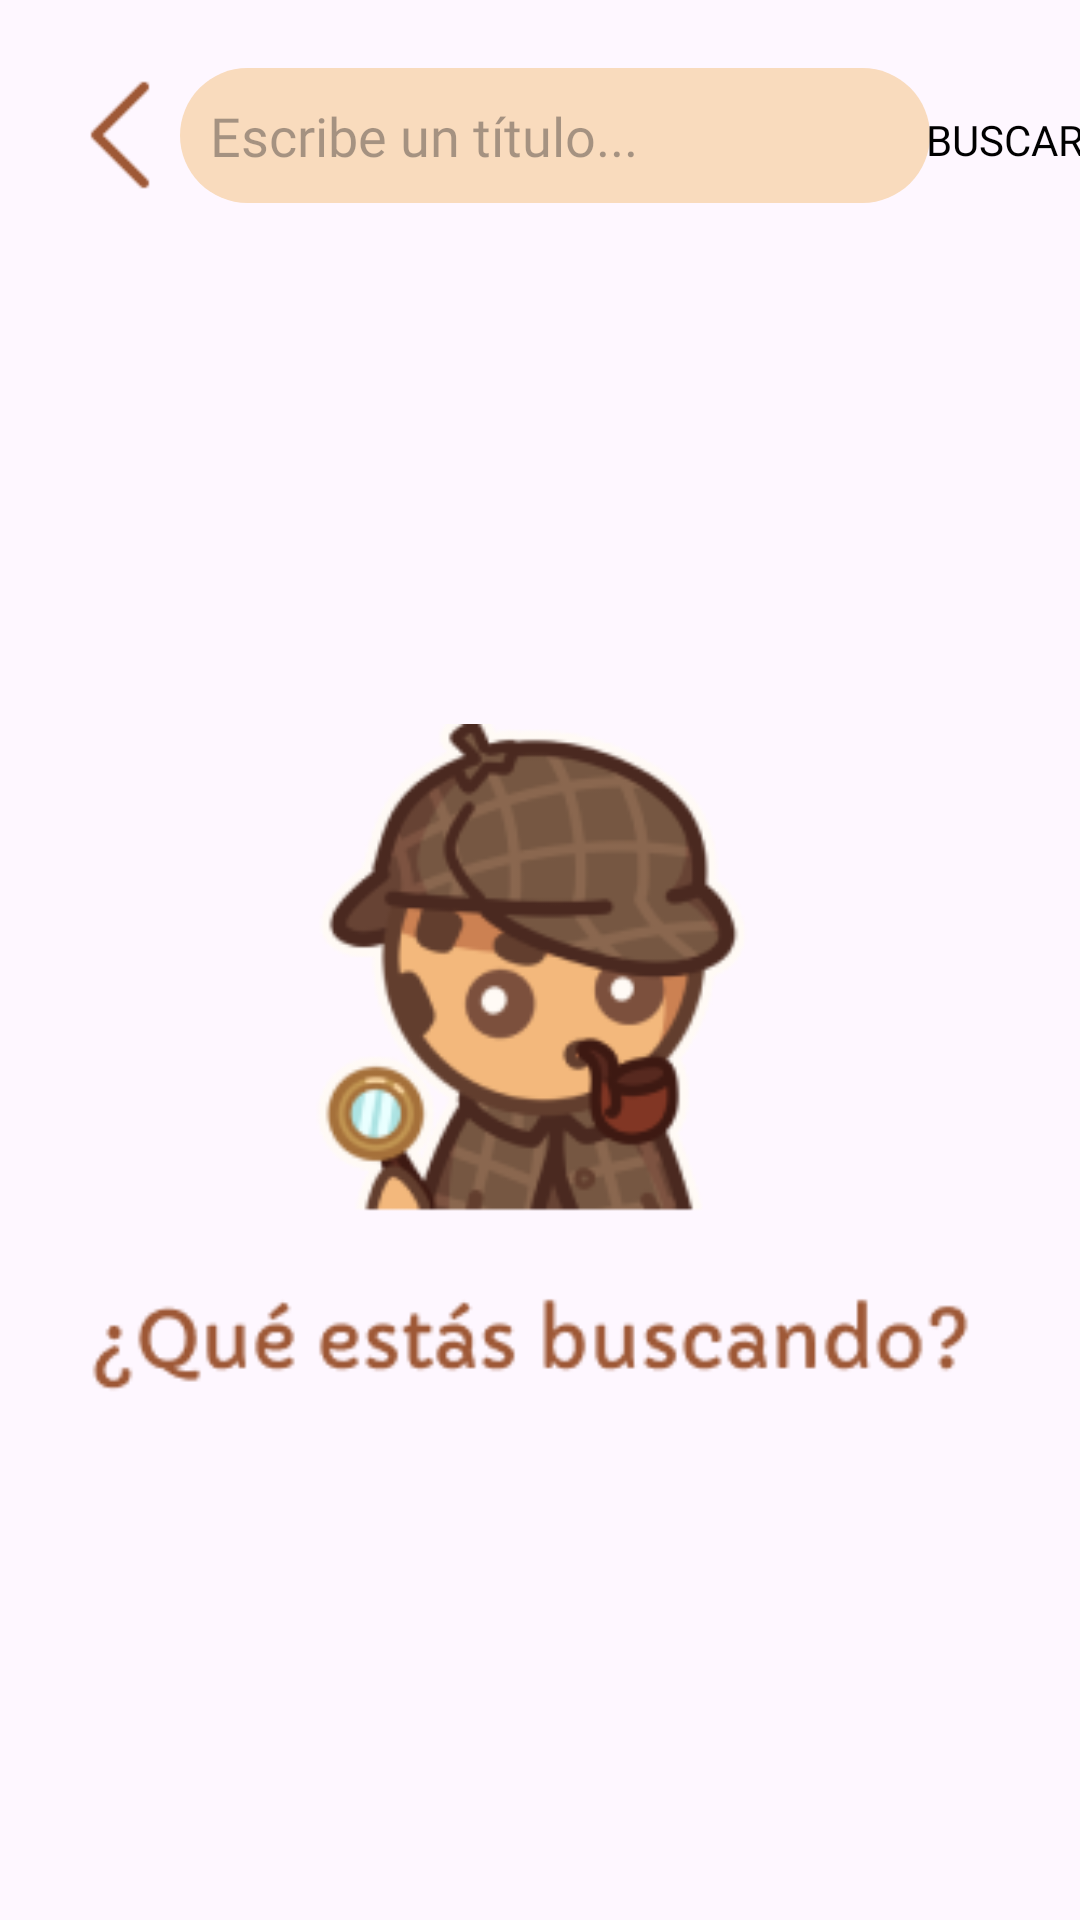

Android layout source for this screen:
<!-- AndroidManifest.xml: application theme Theme.Bookie -->
<!-- res/layout/buscador_api.xml -->
<?xml version="1.0" encoding="utf-8"?>
<androidx.constraintlayout.widget.ConstraintLayout xmlns:android="http://schemas.android.com/apk/res/android"
    xmlns:app="http://schemas.android.com/apk/res-auto"
    xmlns:tools="http://schemas.android.com/tools"
    android:layout_width="match_parent"
    android:layout_height="match_parent">

    <EditText
        android:id="@+id/searchView"
        android:layout_width="250dp"
        android:layout_height="45dp"
        android:background="@drawable/custom_searchview_bg"
        android:fontFamily="@font/capriola"
        android:hint="Escribe un título..."
        android:iconifiedByDefault="false"
        android:paddingStart="10dp"
        app:layout_constraintBottom_toBottomOf="@+id/backE"
        app:layout_constraintStart_toEndOf="@+id/backE"
        app:layout_constraintTop_toTopOf="@+id/backE" />


    <ImageView
        android:id="@+id/backE"
        android:layout_width="40dp"
        android:layout_height="wrap_content"
        android:layout_marginStart="20dp"
        android:layout_marginTop="20dp"
        app:layout_constraintStart_toStartOf="parent"
        app:layout_constraintTop_toTopOf="parent"
        app:srcCompat="@drawable/backk" />

    <Button
        android:id="@+id/btn_busca"
        android:layout_width="wrap_content"
        android:layout_height="wrap_content"
        android:background="@android:color/transparent"
        android:fontFamily="@font/capriola"
        android:text="buscar"
        android:textColor="@android:color/black"
        app:layout_constraintEnd_toEndOf="parent"
        app:layout_constraintStart_toEndOf="@+id/searchView"
        app:layout_constraintTop_toTopOf="@+id/searchView" />

    <androidx.recyclerview.widget.RecyclerView
        android:id="@+id/rv_buscador_api"
        android:layout_width="0dp"
        android:layout_height="0dp"
        app:layout_constraintBottom_toBottomOf="parent"
        app:layout_constraintEnd_toEndOf="parent"
        app:layout_constraintStart_toStartOf="parent"
        app:layout_constraintTop_toBottomOf="@+id/searchView" />

    <ImageView
        android:id="@+id/imageView8"
        android:layout_width="300dp"
        android:layout_height="300dp"
        app:layout_constraintBottom_toBottomOf="parent"
        app:layout_constraintEnd_toEndOf="parent"
        app:layout_constraintStart_toStartOf="parent"
        app:layout_constraintTop_toBottomOf="@+id/searchView"
        app:srcCompat="@drawable/buscar_img" />
</androidx.constraintlayout.widget.ConstraintLayout>
<!-- resources referenced by this layout -->
<resources>
  <!-- drawable backk: png bitmap (drawable, 291 bytes) -->
  <!-- drawable buscar_img: png bitmap (drawable, 26487 bytes) -->
  <!-- drawable custom_searchview_bg (drawable) -->
  <shape xmlns:android="http://schemas.android.com/apk/res/android"
      android:shape="rectangle">
      <solid android:color="#F9DBBD"/>
      <corners android:radius="25dp"/>
  </shape>
  <style name="Theme.Bookie" parent="Base.Theme.Bookie" />
  <style name="Base.Theme.Bookie" parent="Theme.Material3.DayNight.NoActionBar">
          
          
      </style>
</resources>
